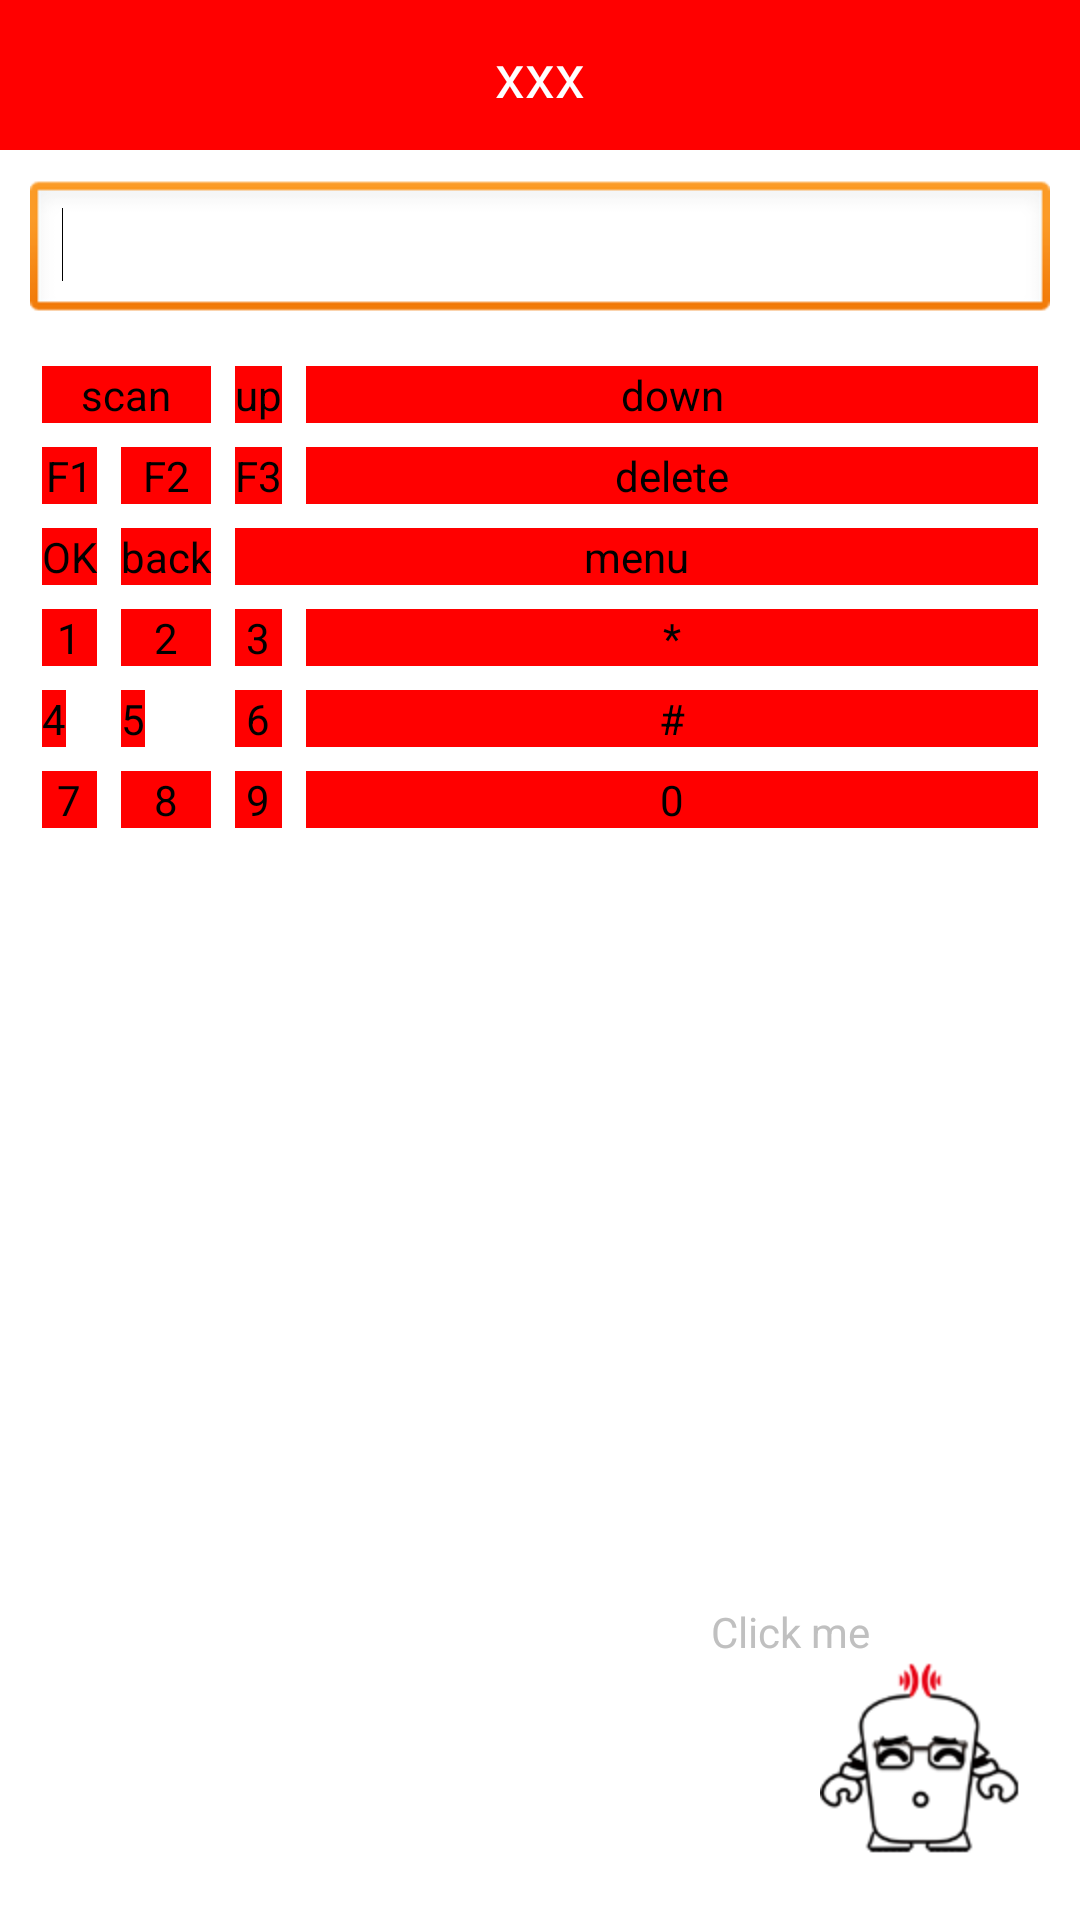

Layout XML and referenced resources for this Android screen:
<!-- AndroidManifest.xml: application theme AppTheme -->
<!-- res/layout/key_test.xml -->
<LinearLayout xmlns:android="http://schemas.android.com/apk/res/android"
    xmlns:tools="http://schemas.android.com/tools"
    android:layout_width="fill_parent"
    android:layout_height="fill_parent"
    android:orientation="vertical" >

    <include
        android:layout_width="fill_parent"
        android:layout_height="wrap_content"
        layout="@layout/title" />
    <EditText
        android:id="@+id/edv_key_input"
        android:layout_marginTop="10dp"
        android:layout_marginLeft="10dp"
        android:layout_marginRight="10dp"
        android:maxLength="60"
        android:layout_width="fill_parent"
        android:layout_height="wrap_content" >
        <requestFocus/>
        </EditText>

    <GridLayout
        android:layout_width="fill_parent"
        android:layout_height="wrap_content"
        android:layout_marginLeft="10dp"
        android:layout_marginRight="10dp"
        android:layout_marginTop="10dp"
        android:columnCount="4"
        android:orientation="horizontal"
        android:rowCount="6"
        android:useDefaultMargins="true" >

        <Button
            android:id="@+id/bv_key_scan"
            android:layout_columnSpan="2"
            android:layout_gravity="fill"
            android:background="@color/red"
            android:text="scan" />

        <Button
            android:id="@+id/bv_key_up"
            android:layout_gravity="fill"
            android:background="@color/red"
            android:text="up" />

        <Button
            android:id="@+id/bv_key_down"
            android:layout_gravity="fill"
            android:background="@color/red"
            android:text="down" />
        

        <Button
            android:id="@+id/bv_key_f1"
            android:layout_gravity="fill"
            android:background="@color/red"
            android:text="F1" />

        <Button
            android:id="@+id/bv_key_f2"
            android:layout_gravity="fill"
            android:background="@color/red"
            android:gravity="center"
            android:text="F2" />

        <Button
            android:id="@+id/bv_key_f3"
            android:layout_gravity="fill"
            android:background="@color/red"
            android:gravity="center"
            android:text="F3" />

        <Button
            android:id="@+id/bv_key_delete"
            android:layout_gravity="fill"
            android:background="@color/red"
            android:text="delete" />

        <Button
            android:id="@+id/bv_key_ok"
            android:layout_gravity="fill"
            android:background="@color/red"
            android:text="OK" />

        <Button
            android:id="@+id/bv_key_back"
            android:layout_gravity="fill"
            android:background="@color/red"
            android:text="back" />

        <Button
            android:id="@+id/bv_key_menu"
            android:layout_gravity="fill"
            android:layout_columnSpan="2"
            android:background="@color/red"
            android:text="menu" />

        <Button
            android:id="@+id/bv_key_1"
            android:layout_gravity="fill"
            android:background="@color/red"
            android:text="1" />

        <Button
            android:id="@+id/bv_key_2"
            android:layout_gravity="fill"
            android:background="@color/red"
            android:text="2" />

        <Button
            android:id="@+id/bv_key_3"
            android:layout_gravity="fill"
            android:background="@color/red"
            android:text="3" />

        <Button
            android:id="@+id/bv_key_xing"
            android:layout_gravity="fill"
            android:background="@color/red"
            android:gravity="center"
            android:text="*" />

        <Button
            android:id="@+id/bv_key_4"
            android:layout_width="wrap_content"
            android:layout_height="wrap_content"
            android:background="@color/red"
            android:gravity="center"
            android:text="4" />

        <Button
            android:id="@+id/bv_key_5"
            android:layout_width="wrap_content"
            android:layout_height="wrap_content"
            android:background="@color/red"
            android:text="5" />

        <Button
            android:id="@+id/bv_key_6"
            android:layout_gravity="fill"
            android:background="@color/red"
            android:text="6" />

        <Button
            android:id="@+id/bv_key_jing"
            android:layout_gravity="fill"
            android:background="@color/red"
            android:text="#" />

        <Button
            android:id="@+id/bv_key_7"
            android:layout_gravity="fill"
            android:background="@color/red"
            android:text="7" />

        <Button
            android:id="@+id/bv_key_8"
            android:layout_gravity="fill"
            android:background="@color/red"
            android:text="8" />

        <Button
            android:id="@+id/bv_key_9"
            android:layout_gravity="fill"
            android:background="@color/red"
            android:text="9" />

        <Button
            android:id="@+id/bv_key_0"
            android:layout_gravity="fill"
            android:background="@color/red"
            android:text="0" />
    </GridLayout>

    <RelativeLayout
        android:layout_width="fill_parent"
        android:layout_height="match_parent" >

        <ImageView
            android:id="@+id/imv_click_me"
            android:layout_width="wrap_content"
            android:layout_height="wrap_content"
            android:layout_alignParentBottom="true"
            android:layout_alignParentRight="true"
            android:layout_marginBottom="20dp"
            android:layout_marginRight="20dp"
            android:src="@drawable/background_click_me" />

        <TextView
            android:layout_width="wrap_content"
            android:layout_height="wrap_content"
            android:layout_above="@+id/imv_click_me"
            android:layout_alignRight="@+id/imv_click_me"
            android:layout_marginRight="50dp"
            android:text="Click me"
            android:textColor="@color/deep_gray" />
    </RelativeLayout>

</LinearLayout>
<!-- res/layout/title.xml (included above) -->
<RelativeLayout xmlns:android="http://schemas.android.com/apk/res/android"
    xmlns:tools="http://schemas.android.com/tools"
    android:layout_width="fill_parent"
    android:layout_height="wrap_content"
    android:background="@color/red"
    android:orientation="horizontal" >

    <TextView
        android:id="@+id/tv_title"
        android:layout_height="50dp"
        android:layout_width="fill_parent"
        android:gravity="center"
        android:layout_gravity="center"
        android:text="xxx"
        android:textColor="@color/white"
        android:textSize="20dp" />

    <TextView
        android:id="@+id/tv_back"
        android:layout_width="wrap_content"
        android:layout_height="wrap_content"
        android:layout_alignParentLeft="true"
        android:layout_centerVertical="true"
        android:layout_marginLeft="10dp"
        android:drawableStart="@drawable/img_back" />
     <TextView
        android:id="@+id/tv_select_pic"
        android:layout_width="wrap_content"
        android:layout_height="wrap_content"
        android:layout_alignParentRight="true"
        android:layout_centerVertical="true"
        android:layout_marginRight="10dp"
        android:gravity="center_vertical"
        android:text="选择文件"
        android:visibility="invisible"
        android:drawableRight="@drawable/img_select_pic" />

</RelativeLayout>
<!-- resources referenced by this layout -->
<resources>
  <color name="deep_gray">#c0c0c0</color>
  <color name="red">#ff0000</color>
  <color name="white">#ffffff</color>
  <!-- drawable background_click_me: png bitmap (drawable-hdpi, 7989 bytes) -->
  <!-- drawable img_select_pic: png bitmap (drawable-hdpi, 958 bytes) -->
  <style name="AppTheme" parent="AppBaseTheme">
          
      </style>
  <style name="AppBaseTheme" parent="android:Theme.Light">
          
      </style>
</resources>
